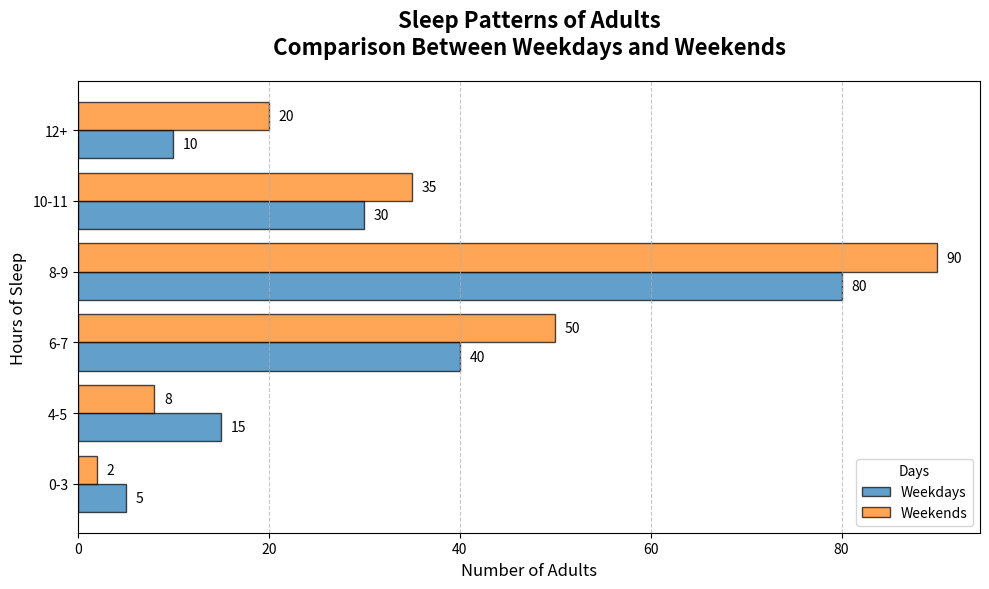

This chart was generated by the following Python code:
import matplotlib.pyplot as plt
import numpy as np

# Data for the number of adults who sleep various ranges of hours per day.
hours_range = ['0-3', '4-5', '6-7', '8-9', '10-11', '12+']
weekday_sleepers = [5, 15, 40, 80, 30, 10]
weekend_sleepers = [2, 8, 50, 90, 35, 20]

# Define positions for bars
y_pos = np.arange(len(hours_range))

# Initialize the plot
fig, ax = plt.subplots(figsize=(10, 6))

# Bar width
bar_height = 0.4

# Plot horizontal bar charts
bars1 = ax.barh(y_pos - bar_height/2, weekday_sleepers, bar_height, label='Weekdays', color='#1f77b4', edgecolor='black', alpha=0.7)
bars2 = ax.barh(y_pos + bar_height/2, weekend_sleepers, bar_height, label='Weekends', color='#ff7f0e', edgecolor='black', alpha=0.7)

# Titles and labels
ax.set_title('Sleep Patterns of Adults\nComparison Between Weekdays and Weekends', fontsize=16, fontweight='bold', pad=20)
ax.set_xlabel('Number of Adults', fontsize=12)
ax.set_ylabel('Hours of Sleep', fontsize=12)

# Customize y-axis with hours range
ax.set_yticks(y_pos)
ax.set_yticklabels(hours_range, fontsize=10)

# Legend
ax.legend(title='Days', fontsize=10, loc='lower right')

# Customize x-axis grid lines
ax.xaxis.grid(True, linestyle='--', alpha=0.7)

# Adding value labels on bars
def add_labels(bars, counts):
    for bar, count in zip(bars, counts):
        ax.text(bar.get_width() + 1, bar.get_y() + bar.get_height() / 2, str(count), ha='left', va='center', fontsize=10)

add_labels(bars1, weekday_sleepers)
add_labels(bars2, weekend_sleepers)

# Adjust layout to prevent overlap
plt.tight_layout()

# Show the plot
plt.show()
